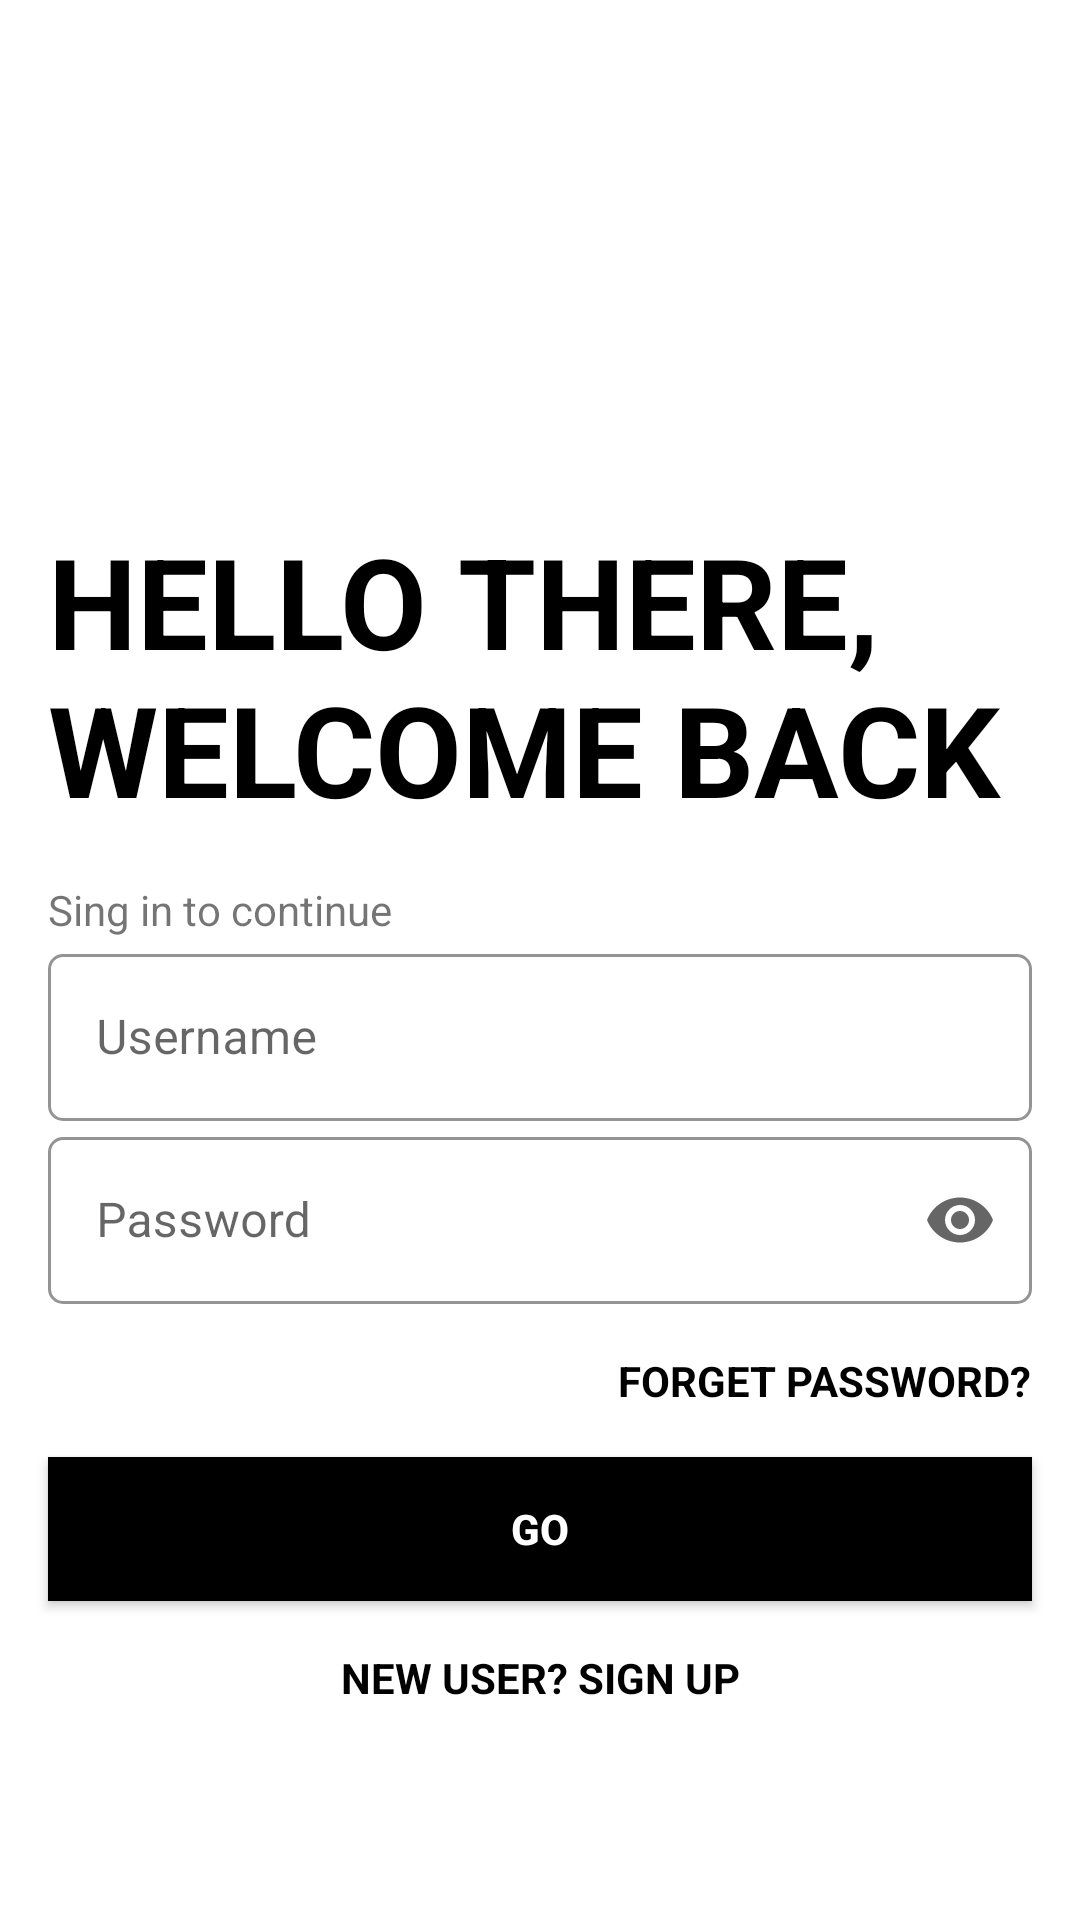

This screen was rendered from an Android layout file. Write that file and the resources it references.
<!-- AndroidManifest.xml: application theme Theme.Lesson1 -->
<!-- res/layout/activity_main.xml -->
<?xml version="1.0" encoding="utf-8"?>
<androidx.constraintlayout.widget.ConstraintLayout xmlns:android="http://schemas.android.com/apk/res/android"
    xmlns:app="http://schemas.android.com/apk/res-auto"
    xmlns:tools="http://schemas.android.com/tools"
    android:layout_width="match_parent"
    android:layout_height="match_parent"
    tools:context=".MainActivity"
    android:background="@color/white">

    <ImageView
        android:id="@+id/imageView"
        android:layout_width="160dp"
        android:layout_height="100dp"
        android:layout_marginStart="24dp"
        android:scaleType="fitXY"
        android:layout_marginTop="16dp"
        android:contentDescription="@string/todo"
        app:layout_constraintStart_toStartOf="parent"
        app:layout_constraintTop_toTopOf="parent" />

    <TextView
        android:id="@+id/tv_dis1"
        android:layout_width="wrap_content"
        android:layout_height="wrap_content"
        android:layout_marginTop="56dp"
        android:layout_marginStart="16dp"
        android:text="@string/hello_there_welcome_back"
        android:textColor="@color/black"
        android:textSize="42sp"
        android:textStyle="bold"
        app:layout_constraintStart_toStartOf="parent"
        app:layout_constraintTop_toBottomOf="@+id/imageView" />

    <TextView
        android:id="@+id/tv_dis2"
        android:layout_width="wrap_content"
        android:layout_height="wrap_content"
        android:text="@string/sing_in_to_continue"
        android:layout_marginStart="16dp"
        android:layout_marginTop="16dp"
        app:layout_constraintStart_toStartOf="parent"
        app:layout_constraintTop_toBottomOf="@+id/tv_dis1" />

    <com.google.android.material.textfield.TextInputLayout
        android:id="@+id/et_username"
        style="@style/Widget.MaterialComponents.TextInputLayout.OutlinedBox"
        android:layout_width="match_parent"
        android:layout_height="wrap_content"
        app:boxStrokeColor="@color/black"
        android:layout_marginStart="16dp"
        android:layout_marginEnd="16dp"
        android:hint="@string/username"
        app:hintTextColor="@color/black"
        app:boxCornerRadiusBottomEnd="5dp"
        app:boxCornerRadiusBottomStart="5dp"
        app:boxCornerRadiusTopEnd="5dp"
        app:boxCornerRadiusTopStart="5dp"
        app:layout_constraintEnd_toEndOf="parent"
        app:layout_constraintStart_toStartOf="parent"
        app:layout_constraintTop_toBottomOf="@+id/tv_dis2">


        <com.google.android.material.textfield.TextInputEditText
            android:id="@+id/editText"
            android:layout_width="match_parent"
            android:layout_height="wrap_content"
            android:maxLines="1"
            android:inputType="textEmailAddress"

            />
    </com.google.android.material.textfield.TextInputLayout>
    <com.google.android.material.textfield.TextInputLayout
        android:id="@+id/ed_password"
        android:layout_width="match_parent"
        android:layout_height="wrap_content"
        style="@style/Widget.MaterialComponents.TextInputLayout.OutlinedBox"
        app:boxStrokeColor="@color/black"
        android:layout_marginStart="16dp"
        android:layout_marginEnd="16dp"
        android:hint="@string/password"
        app:hintTextColor="@color/black"
        app:boxCornerRadiusBottomEnd="5dp"
        app:endIconMode="password_toggle"
        app:boxCornerRadiusBottomStart="5dp"
        app:boxCornerRadiusTopEnd="5dp"
        app:boxCornerRadiusTopStart="5dp"
        app:layout_constraintEnd_toEndOf="parent"
        app:layout_constraintStart_toStartOf="parent"
        app:layout_constraintTop_toBottomOf="@+id/et_username">
        <com.google.android.material.textfield.TextInputEditText
            android:id="@+id/tied_password"
            android:layout_width="match_parent"
            android:layout_height="wrap_content"
            android:ellipsize="end"
            android:maxLines="1"
            android:inputType="textPassword" />
    </com.google.android.material.textfield.TextInputLayout>

    <TextView
        android:id="@+id/tv_forget_password"
        android:layout_width="wrap_content"
        android:layout_height="wrap_content"
        android:layout_marginTop="16dp"
        android:text="@string/forget_password"
        android:textColor="@color/black"
        android:textStyle="bold"
        app:layout_constraintEnd_toEndOf="parent"
        android:layout_marginEnd="16dp"
        app:layout_constraintTop_toBottomOf="@+id/ed_password" />

    <Button
        android:id="@+id/btn_go"
        android:layout_width="match_parent"
        android:layout_height="wrap_content"
        app:layout_constraintTop_toBottomOf="@+id/tv_forget_password"
        android:text="@string/go"
        android:textStyle="bold"
        android:textColor="@color/white"
        android:background="@color/black"
        android:layout_marginHorizontal="16dp"
        android:layout_marginTop="16dp"/>

    <TextView
        android:id="@+id/tv_new_user"
        android:layout_width="match_parent"
        android:layout_height="wrap_content"
        android:text="@string/new_user_sign_up"
        android:textColor="@color/black"
        android:textStyle="bold"
        app:layout_constraintTop_toBottomOf="@+id/btn_go"
        android:gravity="center"
        android:layout_marginTop="16dp"/>

</androidx.constraintlayout.widget.ConstraintLayout>
<!-- resources referenced by this layout -->
<resources>
  <color name="black">#FF000000</color>
  <color name="white">#FFFFFFFF</color>
  <string name="forget_password">FORGET PASSWORD?</string>
  <string name="go">GO</string>
  <string name="hello_there_welcome_back">HELLO THERE, WELCOME BACK</string>
  <string name="new_user_sign_up">NEW USER? SIGN UP</string>
  <string name="password">Password</string>
  <string name="sing_in_to_continue">Sing in to continue</string>
  <string name="todo">TODO</string>
  <string name="username">Username</string>
  <style name="Theme.Lesson1" parent="Theme.MaterialComponents.DayNight.NoActionBar.Bridge">
          
          <item name="colorPrimary">@color/purple_500</item>
          <item name="colorPrimaryVariant">@color/purple_700</item>
          <item name="colorOnPrimary">@color/white</item>
          
          <item name="colorSecondary">@color/teal_200</item>
          <item name="colorSecondaryVariant">@color/teal_700</item>
          <item name="colorOnSecondary">@color/black</item>
          
          <item name="android:statusBarColor" tools:targetApi="l">@color/white</item>
  
          
      </style>
  <color name="purple_500">#FF6200EE</color>
  <color name="purple_700">#FF3700B3</color>
  <color name="teal_200">#FF03DAC5</color>
  <color name="teal_700">#FF018786</color>
</resources>
